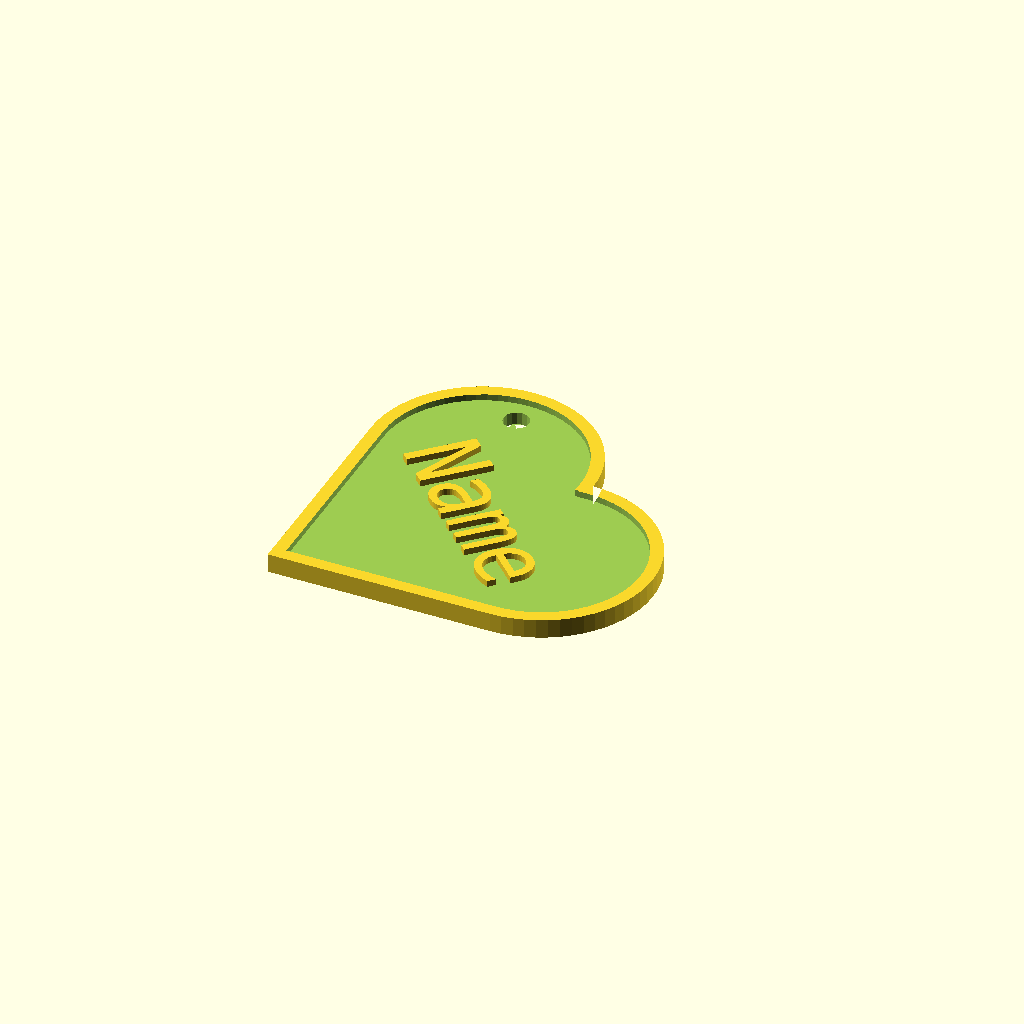
Cell 1: the model at its default parameters.
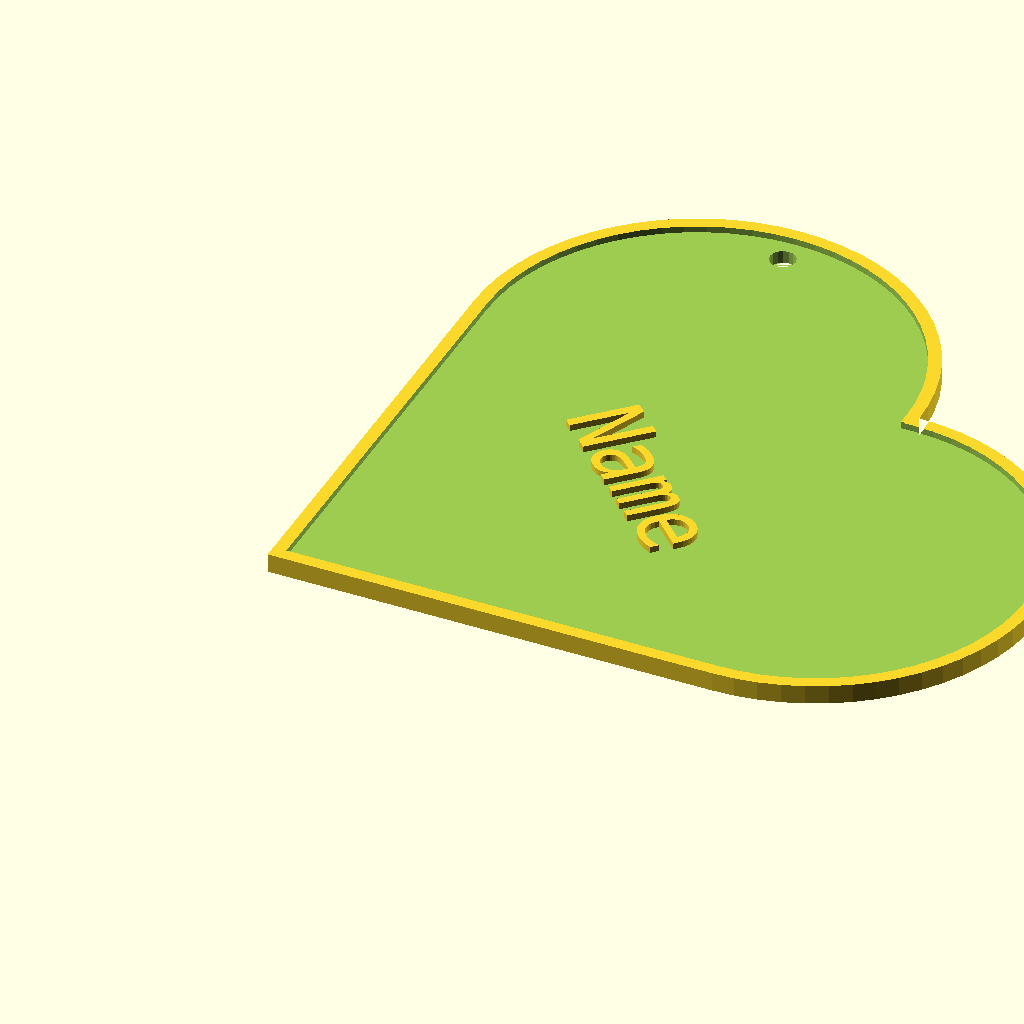
Cell 2: the same model with edgeLength = 70.
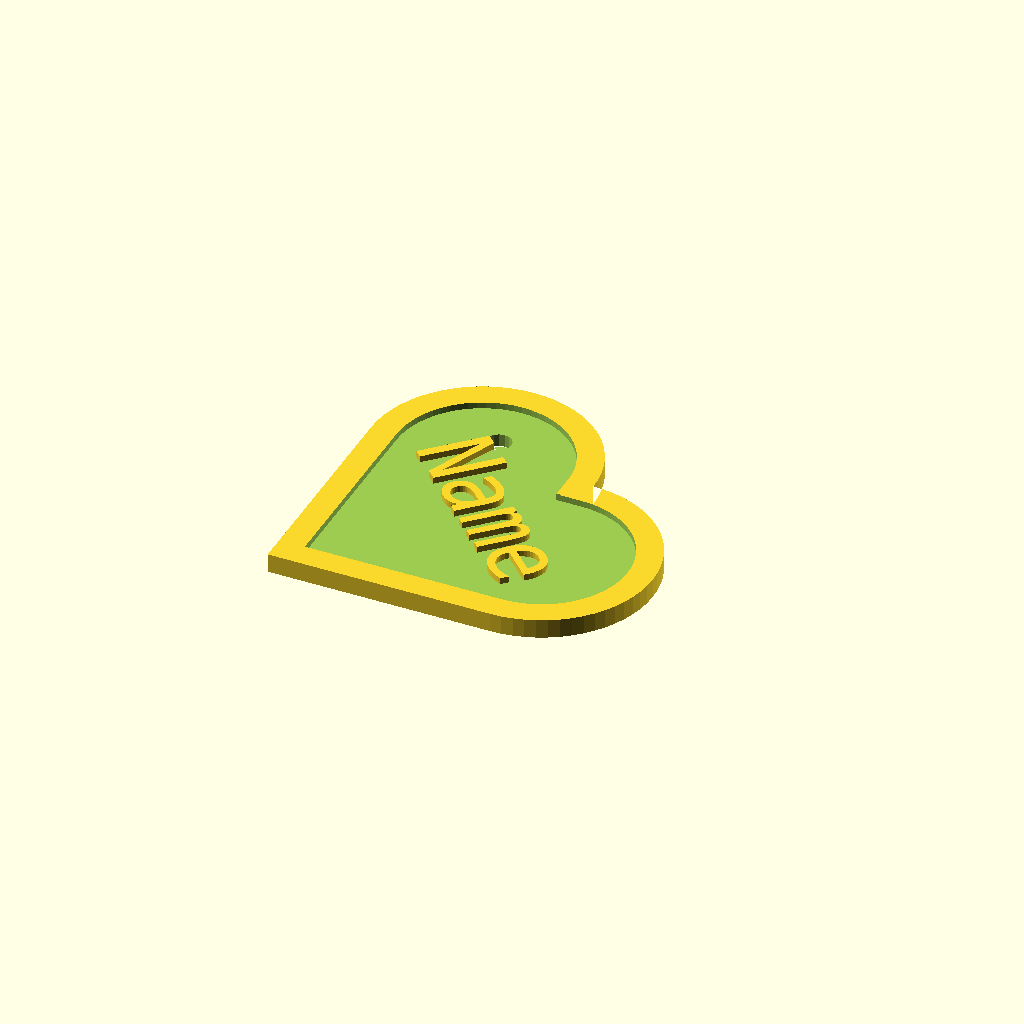
Cell 3 — borderwidth set to 4, the other parameters unchanged.
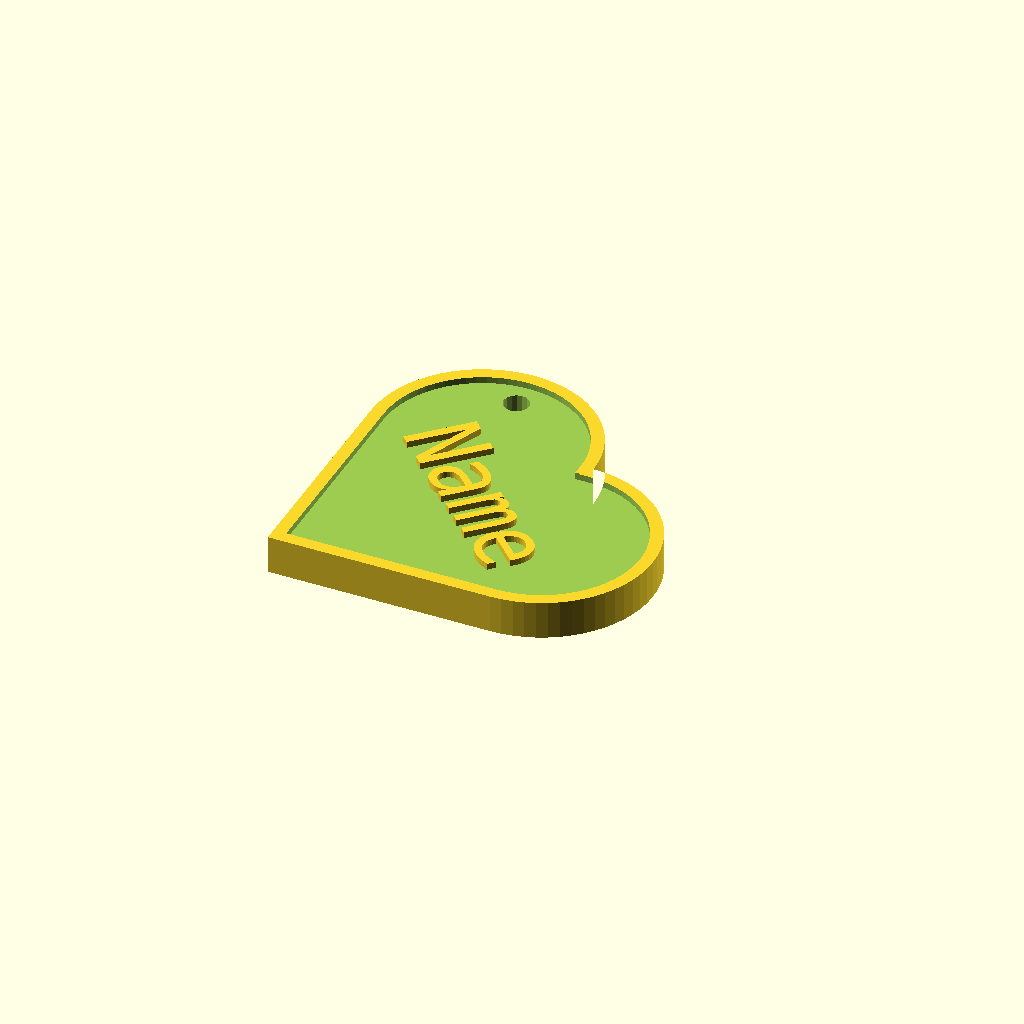
Cell 4 — height set to 6, the other parameters unchanged.
One fixed orthographic camera (rotation 55°, 0°, 25°; colour scheme Cornfield) for every cell.
The OpenSCAD source (inputs/thingiverse/files/thing-3283777/files/heart-tag.scad):

edgeLength = 35;
borderwidth = 2;

holeRadius = 2;

height = 3;
extrusionHeight = 1;

textSize = 11;
name = "Name";


union(){
    radius = edgeLength / 2;
    
    difference(){
        linear_extrude(height){
            square(edgeLength);
            
            $fn = 64;
            translate([radius, edgeLength, 0]){
                circle(radius);
            }

            translate([edgeLength, radius, 0]){
                circle(radius);  
            } 
        }
        
        cutoutSize = edgeLength - borderwidth;
        cutoutRadius = radius - borderwidth;
        
        translate([borderwidth, borderwidth, height - extrusionHeight]){
            linear_extrude(extrusionHeight + 0.1){
                
                
                square([cutoutSize, edgeLength - borderwidth * 2]);
                square([edgeLength - borderwidth * 2, cutoutSize]);
                
                $fn = 64;
                translate([cutoutRadius, cutoutSize, 0])
                    circle(cutoutRadius);
                translate([cutoutSize, cutoutRadius, 0])
                    circle(cutoutRadius);
            }
        }
        
        linear_extrude(height){
            translate([radius, (edgeLength - borderwidth * 2) * 1.5, 0])
                circle(holeRadius,$fn = 16); 
        }
    }
    
    linear_extrude(height){
        rotate([ 0, 0, -45]){
            translate([0, sqrt(2) * radius + borderwidth, height - extrusionHeight]){
                text(name, size = textSize, halign = "center", font = "Consolas:style=Bold Italic");
            }
        }
    }
}
Parameter table extracted from the source (name, type, default, range or options):
edgeLength: number, default 35
borderwidth: number, default 2
holeRadius: number, default 2
height: number, default 3
extrusionHeight: number, default 1
textSize: number, default 11
name: string, default "Name"
